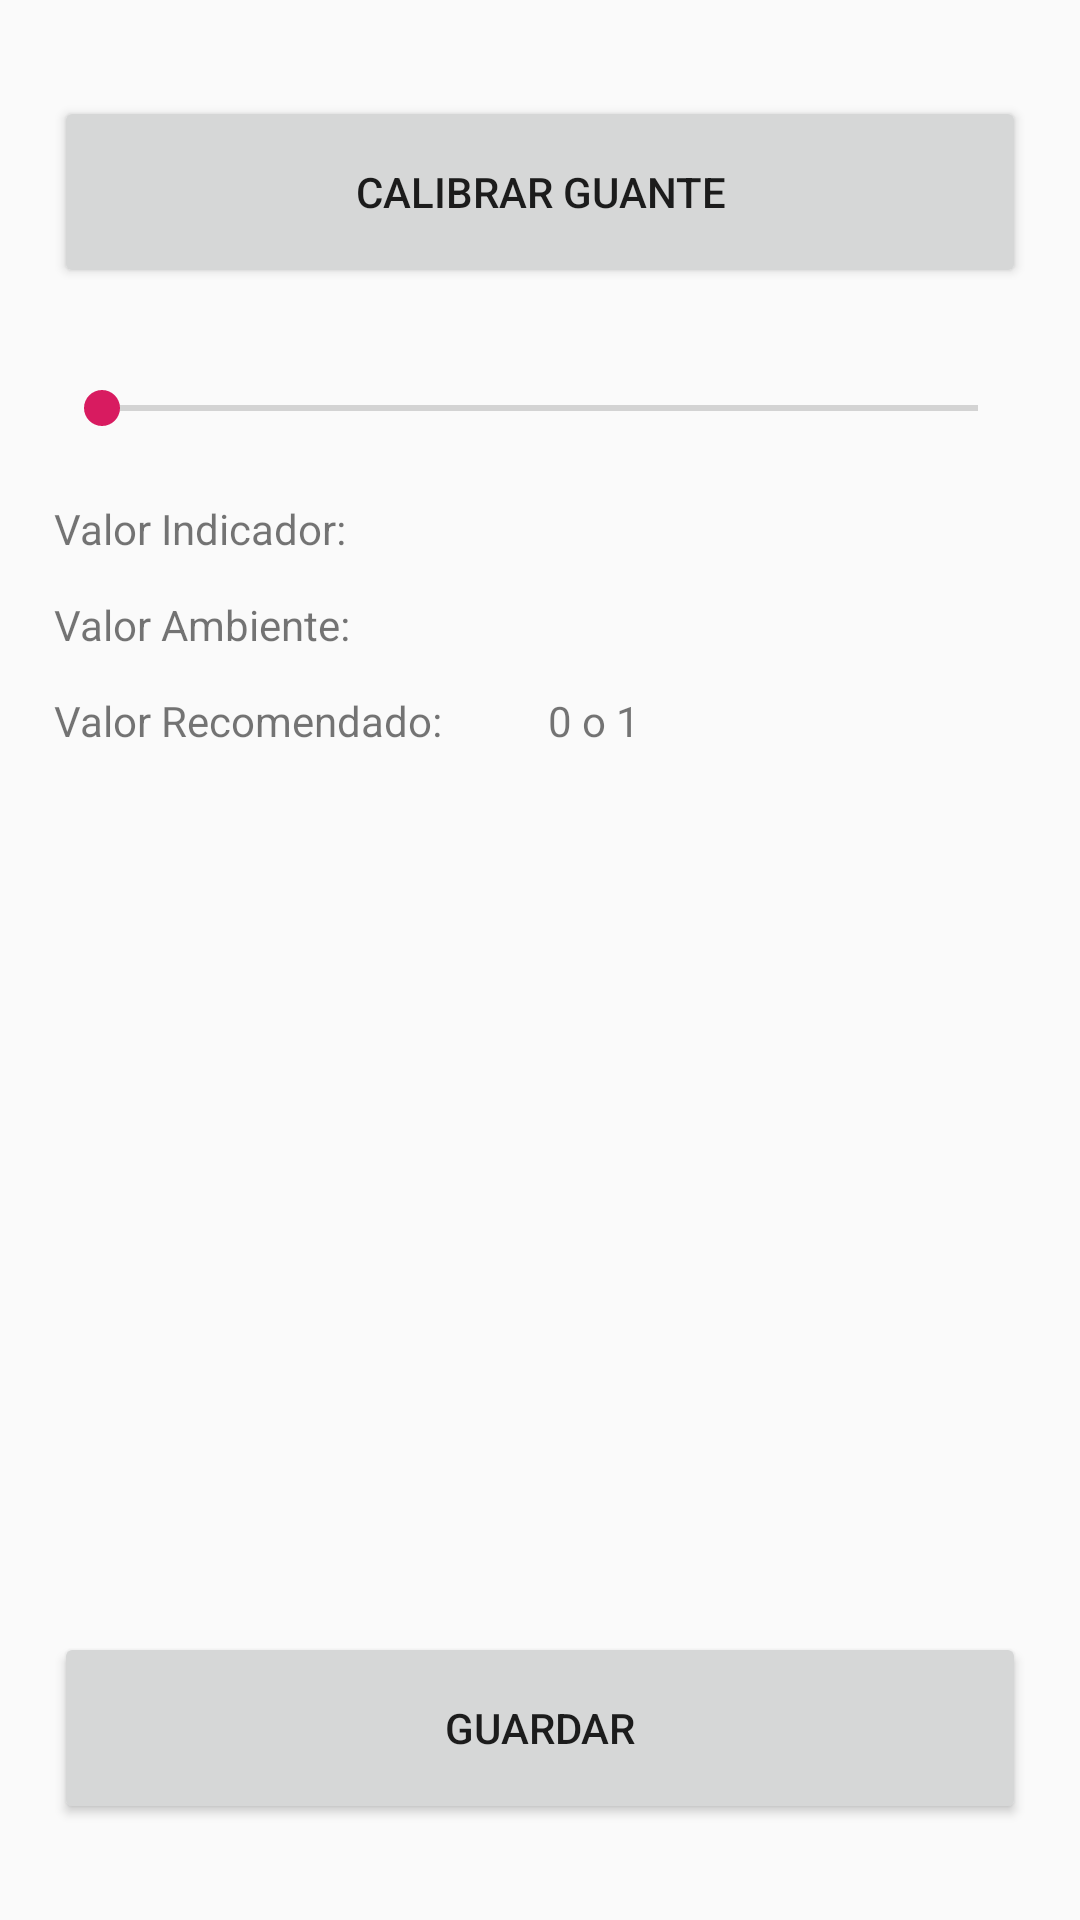

Here is an Android app screen rendered from its layout file. Give the layout XML and the strings, colors and styles it references.
<!-- AndroidManifest.xml: application theme AppTheme -->
<!-- res/layout/activity_settings.xml -->
<?xml version="1.0" encoding="utf-8"?>
<androidx.constraintlayout.widget.ConstraintLayout xmlns:android="http://schemas.android.com/apk/res/android"
    xmlns:app="http://schemas.android.com/apk/res-auto"
    xmlns:tools="http://schemas.android.com/tools"
    android:layout_width="match_parent"
    android:layout_height="match_parent"
    tools:context=".SettingsActivity">

    <TextView
        android:id="@+id/reference_value"
        android:layout_width="wrap_content"
        android:layout_height="wrap_content"
        android:text="@string/recommended_value"
        app:layout_constraintBottom_toTopOf="@+id/refence_value_guideline"
        app:layout_constraintEnd_toStartOf="@+id/vertical_guideline_text2"
        app:layout_constraintStart_toStartOf="@+id/vertical_guideline_text"
        app:layout_constraintTop_toTopOf="@+id/environmental_guideline" />

    <SeekBar
        android:id="@+id/seekBar"
        android:layout_width="0dp"
        android:layout_height="wrap_content"
        app:layout_constraintBottom_toTopOf="@+id/slider_bright_guideline"
        app:layout_constraintEnd_toStartOf="@+id/last_vertical_guideline"
        app:layout_constraintStart_toStartOf="@+id/first_vertical_guideline"
        app:layout_constraintTop_toTopOf="@+id/separation_guideline" />

    <androidx.constraintlayout.widget.Guideline
        android:id="@+id/first_vertical_guideline"
        android:layout_width="wrap_content"
        android:layout_height="wrap_content"
        android:orientation="vertical"
        app:layout_constraintGuide_percent=".05" />

    <androidx.constraintlayout.widget.Guideline
        android:id="@+id/last_vertical_guideline"
        android:layout_width="wrap_content"
        android:layout_height="wrap_content"
        android:orientation="vertical"
        app:layout_constraintGuide_percent=".95" />

    <androidx.constraintlayout.widget.Guideline
        android:id="@+id/vertical_guideline_text"
        android:layout_width="wrap_content"
        android:layout_height="wrap_content"
        android:orientation="vertical"
        app:layout_constraintGuide_percent="0.5" />

    <androidx.constraintlayout.widget.Guideline
        android:id="@+id/vertical_guideline_text2"
        android:layout_width="wrap_content"
        android:layout_height="wrap_content"
        android:orientation="vertical"
        app:layout_constraintGuide_percent="0.60" />

    <androidx.constraintlayout.widget.Guideline
        android:id="@+id/first_horizontal_guideline"
        android:layout_width="wrap_content"
        android:layout_height="wrap_content"
        android:orientation="horizontal"
        app:layout_constraintGuide_percent=".05" />

    <androidx.constraintlayout.widget.Guideline
        android:id="@+id/configuration_button_guideline"
        android:layout_width="wrap_content"
        android:layout_height="wrap_content"
        android:orientation="horizontal"
        app:layout_constraintGuide_percent=".15" />

    <androidx.constraintlayout.widget.Guideline
        android:id="@+id/separation_guideline"
        android:layout_width="wrap_content"
        android:layout_height="wrap_content"
        android:orientation="horizontal"
        app:layout_constraintGuide_percent=".175" />

    <androidx.constraintlayout.widget.Guideline
        android:id="@+id/slider_bright_guideline"
        android:layout_width="wrap_content"
        android:layout_height="wrap_content"
        android:orientation="horizontal"
        app:layout_constraintGuide_percent=".25" />

    <androidx.constraintlayout.widget.Guideline
        android:id="@+id/current_value_guideline"
        android:layout_width="wrap_content"
        android:layout_height="wrap_content"
        android:orientation="horizontal"
        app:layout_constraintGuide_percent=".3" />

    <androidx.constraintlayout.widget.Guideline
        android:id="@+id/environmental_guideline"
        android:layout_width="wrap_content"
        android:layout_height="wrap_content"
        android:orientation="horizontal"
        app:layout_constraintGuide_percent=".35" />

    <androidx.constraintlayout.widget.Guideline
        android:id="@+id/refence_value_guideline"
        android:layout_width="wrap_content"
        android:layout_height="wrap_content"
        android:orientation="horizontal"
        app:layout_constraintGuide_percent=".4" />

    <androidx.constraintlayout.widget.Guideline
        android:id="@+id/last_horizontal_guideline"
        android:layout_width="wrap_content"
        android:layout_height="wrap_content"
        android:orientation="horizontal"
        app:layout_constraintGuide_percent=".95" />

    <androidx.constraintlayout.widget.Guideline
        android:id="@+id/last_horizontal_guideline2"
        android:layout_width="wrap_content"
        android:layout_height="wrap_content"
        android:orientation="horizontal"
        app:layout_constraintGuide_percent=".85" />

    <Button
        android:id="@+id/button"
        android:layout_width="0dp"
        android:layout_height="0dp"
        android:onClick="openCalibrationHand"
        android:text="@string/calibrar_guante"
        app:layout_constraintBottom_toTopOf="@+id/configuration_button_guideline"
        app:layout_constraintEnd_toStartOf="@+id/last_vertical_guideline"
        app:layout_constraintHorizontal_bias="0.0"
        app:layout_constraintStart_toStartOf="@+id/first_vertical_guideline"
        app:layout_constraintTop_toTopOf="@+id/first_horizontal_guideline"
        app:layout_constraintVertical_bias="1.0" />

    <TextView
        android:id="@+id/percentage_bright"
        android:layout_width="wrap_content"
        android:layout_height="wrap_content"
        app:layout_constraintEnd_toStartOf="@+id/vertical_guideline_text2"
        app:layout_constraintHorizontal_bias="0.548"
        app:layout_constraintStart_toStartOf="@+id/vertical_guideline_text"
        app:layout_constraintTop_toTopOf="@+id/slider_bright_guideline" />

    <TextView
        android:id="@+id/current_value_label"
        android:layout_width="wrap_content"
        android:layout_height="wrap_content"
        android:text="@string/current_value"
        app:layout_constraintBottom_toTopOf="@+id/current_value_guideline"
        app:layout_constraintStart_toStartOf="@+id/first_vertical_guideline"
        app:layout_constraintTop_toTopOf="@+id/slider_bright_guideline" />

    <TextView
        android:id="@+id/environmental_bright_label"
        android:layout_width="wrap_content"
        android:layout_height="wrap_content"
        android:text="@string/environmental_value_text_label"
        app:layout_constraintBottom_toTopOf="@+id/environmental_guideline"
        app:layout_constraintStart_toStartOf="@+id/first_vertical_guideline"
        app:layout_constraintTop_toTopOf="@+id/current_value_guideline" />

    <TextView
        android:id="@+id/refence_value_label"
        android:layout_width="wrap_content"
        android:layout_height="wrap_content"
        android:text="@string/reference_value_label"
        app:layout_constraintBottom_toTopOf="@+id/refence_value_guideline"
        app:layout_constraintStart_toStartOf="@+id/first_vertical_guideline"
        app:layout_constraintTop_toTopOf="@+id/environmental_guideline" />

    <TextView
        android:id="@+id/environmental_bright"
        android:layout_width="wrap_content"
        android:layout_height="wrap_content"
        app:layout_constraintBottom_toTopOf="@+id/environmental_guideline"
        app:layout_constraintEnd_toStartOf="@+id/vertical_guideline_text2"
        app:layout_constraintStart_toStartOf="@+id/vertical_guideline_text"
        app:layout_constraintTop_toTopOf="@+id/current_value_guideline" />

    <Button
        android:id="@+id/save_preferences"
        android:layout_width="0dp"
        android:layout_height="0dp"
        android:text="@string/save_preferences"
        android:onClick="savePreferences"
        app:layout_constraintBottom_toTopOf="@+id/last_horizontal_guideline"
        app:layout_constraintEnd_toStartOf="@+id/last_vertical_guideline"
        app:layout_constraintStart_toStartOf="@+id/first_vertical_guideline"
        app:layout_constraintTop_toTopOf="@+id/last_horizontal_guideline2" />

</androidx.constraintlayout.widget.ConstraintLayout>
<!-- resources referenced by this layout -->
<resources>
  <string name="calibrar_guante">Calibrar Guante</string>
  <string name="current_value">Valor Indicador:</string>
  <string name="environmental_value_text_label">Valor Ambiente:</string>
  <string name="recommended_value">0 o 1</string>
  <string name="reference_value_label">Valor Recomendado:</string>
  <string name="save_preferences">Guardar</string>
  <style name="AppTheme" parent="Theme.AppCompat.Light.DarkActionBar">
          
          <item name="colorPrimary">@color/colorPrimary</item>
          <item name="colorPrimaryDark">@color/colorPrimaryDark</item>
          <item name="colorAccent">@color/colorAccent</item>
      </style>
  <color name="colorPrimary">#03a9f4</color>
  <color name="colorPrimaryDark">#0277bd</color>
  <color name="colorAccent">#D81B60</color>
</resources>
